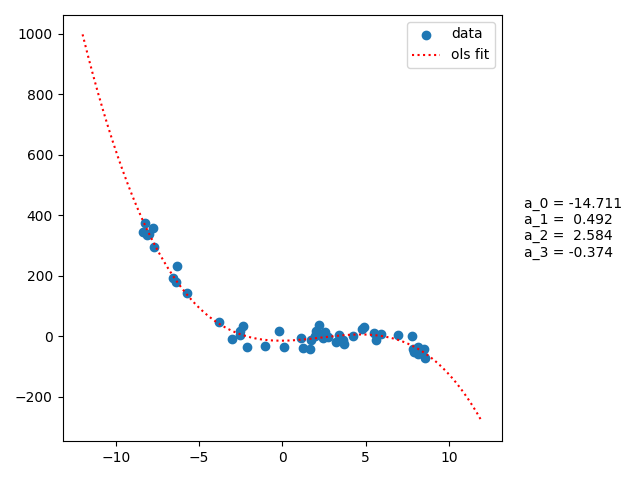

The data file committed next to this chart (first rows):
x, y
-6.557, 191.2
-6.356, 233.4
4.815, 24.11
1.271, -38.16
4.915, 31
7.958, -47.41
-2.553, 15.72
8.398, -52.63
8.579, -71.97
-3.814, 46.02
8.498, -40.78
3.654, -12.79
-3.053, -9.439
0.09009, -35.79
7.898, -50.61
1.732, -12.88
3.213, -18.69
4.274, 1.088
6.957, 5.678
1.692, -41.36
-8.038, 338.7
-0.2302, 16.77
-8.238, 374.9
2.553, 13.01
7.818, 0.5063
-7.738, 293.6
2.452, -6.24
-2.573, 4.181
-2.132, -34.83
-5.716, 143.2
8.178, -57.83
3.714, -26.44
5.916, 6.743
5.495, 11.8
8.158, -34.08
-2.392, 32.99
1.131, -7.464
-8.138, 336.2
-8.358, 345.9
-7.798, 358.5
5.656, -12.41
2.432, 6.005
7.838, -42.12
3.433, 3.216
2.032, 18.87
-1.031, -32.15
2.753, -0.9956
2.212, 36.35
1.992, 1.644
-6.376, 180.7
